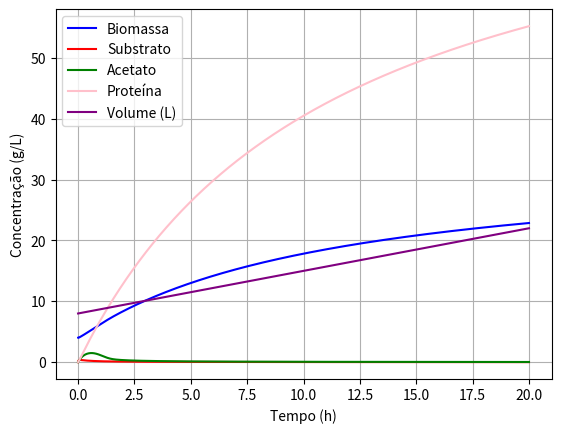

Generate this figure with matplotlib:
import pandas as pd
import numpy as np
import matplotlib.pyplot as plt
from scipy.integrate import ode
from scipy.optimize import basinhopping


##FED-BATCH##
def bl21_FB(t, y, params):
    X, S, A, P, V = y
    k1, k2, k3, k4, k5, k6, k7, k8, k9, k10, k11, V0, Fe, Se = params
    u1 = 0.25 * (S / (0.3 + S))
    u2 = 0.55 * (S / (0.3 + S))
    u3 = 0.25 * (A / (0.4 + A))
    D= Fe / V
    reac = [u1*X + u2*X + u3*X - D*X, -k1*u1*X - k2*u2*X - D*S + D*Se, k3*u2*X - k4*u3*X - D*A, k11*u1*X - D*P, Fe] #X, S, A, P, V || usando as reacoes de crescimento
    return reac


# Initial conditions
X0= 4 #g/L
S0= 0 #g/L
A0= 0 #g/L
P0= 0 #g/L
V= 8 #L

# Parameters
k1= 4.412
k2= 22.22
k3= 8.61
k4= 9.846
k5= 3.253
k6= 12.29
k7= 4.085
k8= 3.345
k9= 21.04
k10= 7.65
k11= 13.21
V0= 8 #o volume inicial não se altera
Fe= 0.7 #L/h || caudal de entrada || 350 g/L glucose
Se= 350 #concentração do substrato de entrada g/L



#lista com os valores iniciais fornecida a func
y0= [X0, S0, A0, P0, V]

#lista com os parametros fornecida a func
params= [k1, k2, k3, k4, k5, k6, k7, k8, k9, k10, k11, V0, Fe, Se]

t0= 0 #tempo inicial
t= 20 #tempo final
dt= 0.001 #intervalo de tempo entre reads


# Call the ODE solver
r = ode(bl21_FB).set_integrator('lsoda', method='bdf', lband=0) #lband é o limite inferior -- para nao haver valores negativos
r.set_initial_value(y0, t0).set_f_params(params)


#storing variables
T, x, s, a, p, v= [], [], [], [], [], []

while r.successful() and r.t < t:
    time= r.t + dt
    T.append(r.t)
    x.append(r.integrate(time)[0])
    s.append(r.integrate(time)[1])
    a.append(r.integrate(time)[2])
    p.append(r.integrate(time)[3])
    v.append(r.integrate(time)[4])
    #print(time, r.integrate(time))

# Plotting
T = np.array([0] + T)
x = np.array([y0[0]] + x)
s = np.array([y0[1]] + s)
a = np.array([y0[2]] + a)
p = np.array([y0[3]] + p)
v = np.array([y0[4]] + v)

'''
print('#'*40)
print(T)
print('#'*40)
print(x)
print('#'*40)
print(s)
print('#'*40)
print(a)
print('#'*40)
print(p)
print('#'*40)
#'''

plt.plot(T, x, label='Biomassa', color='blue')
plt.plot(T, s, label='Substrato', color='red')
plt.plot(T, a, label='Acetato', color='green')
plt.plot(T, p, label='Proteína', color='pink')
plt.plot(T, v, label='Volume (L)', color='Purple')
plt.legend(loc='best')
plt.xlabel('Tempo (h)')
plt.ylabel('Concentração (g/L)')
#plt.xlim(0, 1)
#plt.ylim(0, 5)
plt.grid()
plt.show()